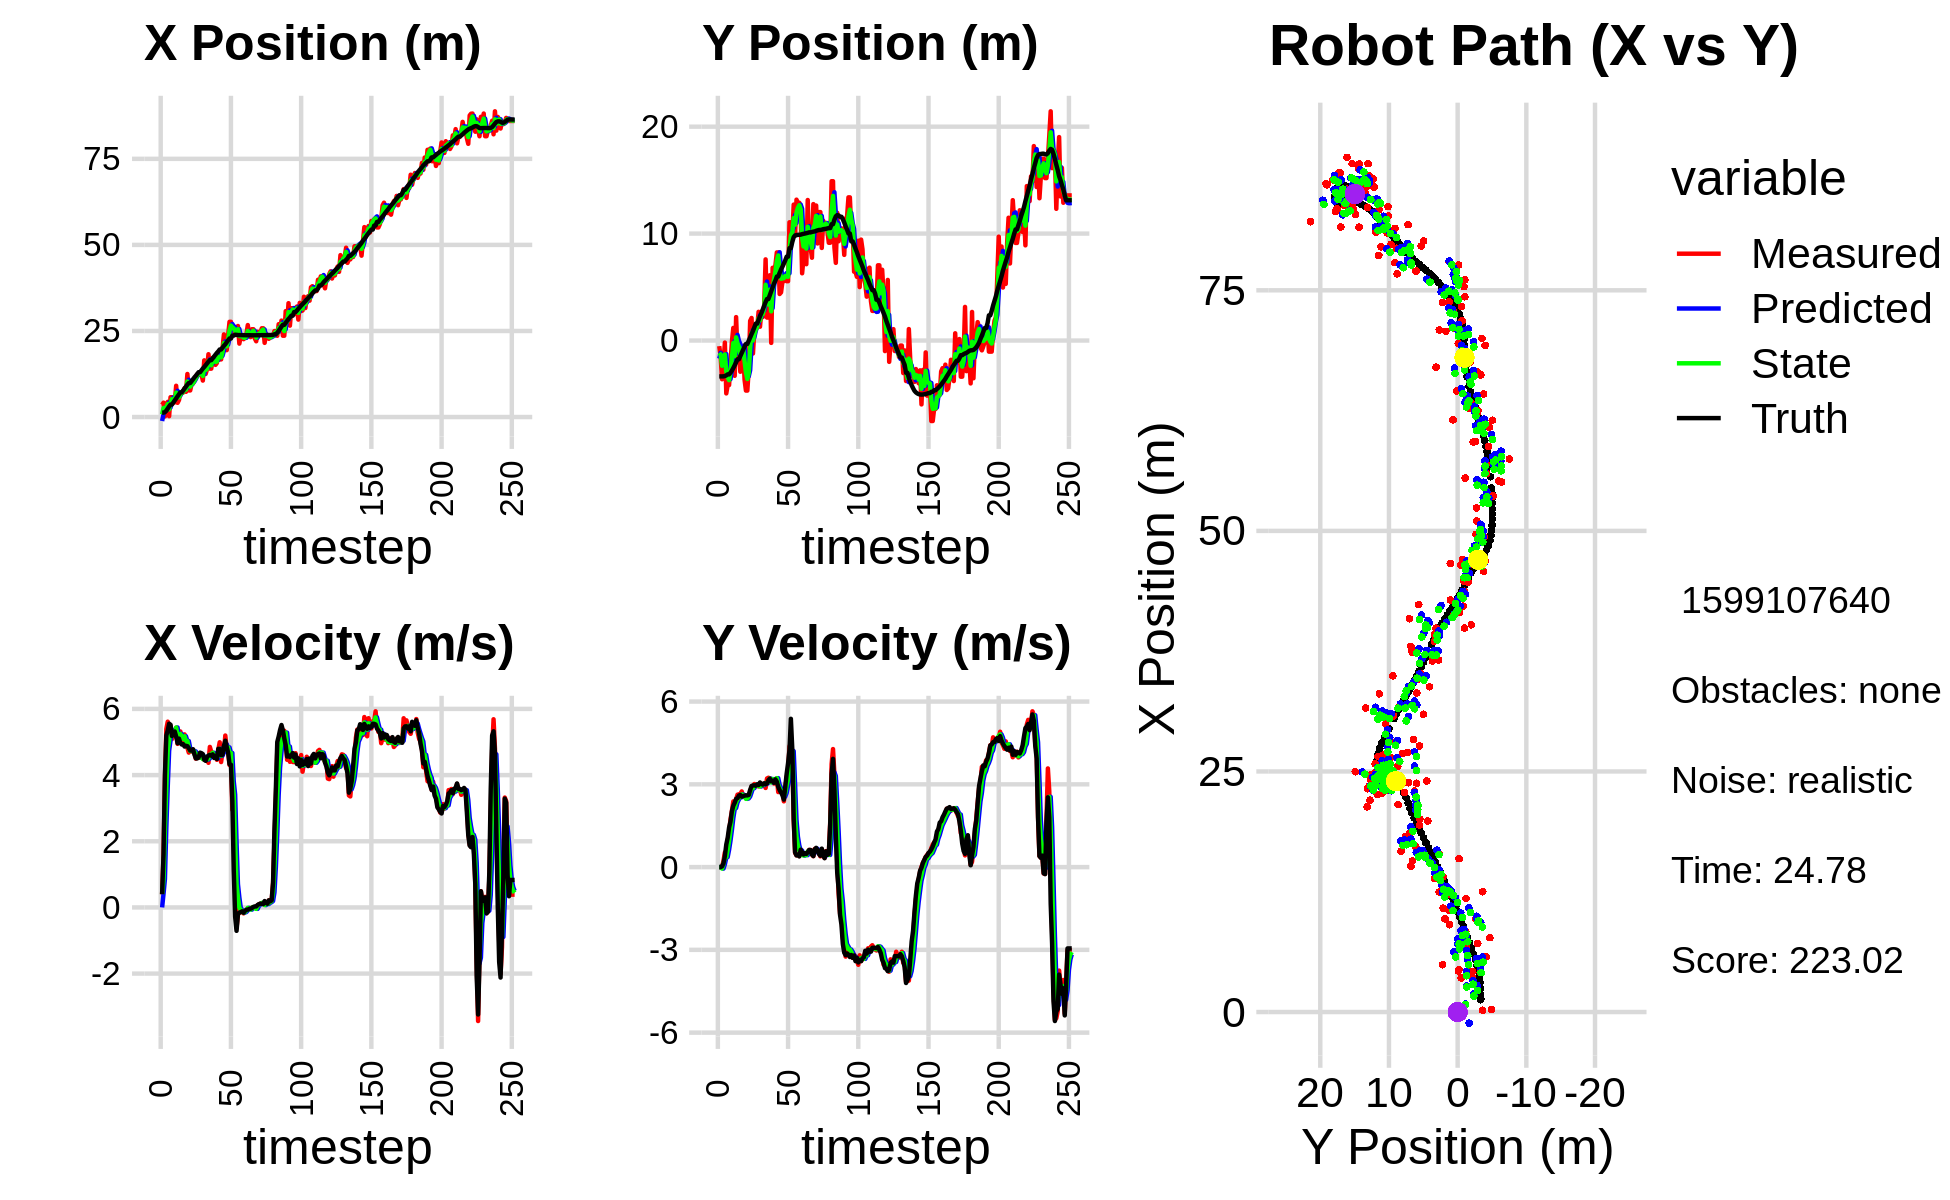

The data file committed next to this chart (first rows):
-2.129592656640260540e+00, -4.004472256169901101e+00, 0.000000000000000000e+00, -0.000000000000000000e+00, 0.000000000000000000e+00, 0.000000000000000000e+00, 0.000000000000000000e+00, 0.000000000000000000e+00, -1.160489390088198958e+00, -1.686779819217267828e+00, 0.000000000000000000e+00, 0.000000000000000000e+00, 1.274924039982833435e+00, -3.355023145696770293e+00, 0.000000000000000000e+00, 0.000000000000000000e+00, 0.000000000000000000e+00, 6.555591826327145100e-04
3.536302089648233338e+00, -5.245139603395428951e-01, 3.970000069315147706e-01, -7.895091674073399226e-05, -1.160489390088198958e+00, -1.686779819217267828e+00, 0.000000000000000000e+00, 0.000000000000000000e+00, 7.805529117959677521e-01, -1.152167249175588992e+00, 4.058309268230934075e-01, 2.429589248713801084e-03, 1.274924039982833435e+00, -3.355023145696770293e+00, 4.000000000000000222e-01, 0.000000000000000000e+00, 4.000000059604644775e-01, 1.988688018172979355e-04
4.170502662572982189e+00, -1.548011891724272671e+00, 1.555999993474497467e+00, -5.000356815831299479e-05, 8.211360044782770595e-01, -1.151924290250717631e+00, 4.058309268230934075e-01, 2.429589248713801084e-03, 2.611289930075982202e+00, -1.323256229518531057e+00, 8.562598770104025148e-01, -1.038161871268095116e-03, 1.278216123807990989e+00, -3.355023377327285505e+00, 1.600000000000000089e+00, -1.000000000000000021e-03, 1.600000023841857910e+00, 3.213596937712281942e-05
1.865755321173782066e-01, -3.621203226022497113e+00, 3.857982810293461018e+00, 1.153015781824183288e-02, 2.696915917777022553e+00, -1.323360045705657795e+00, 8.562598770104025148e-01, -1.038161871268095116e-03, 1.657544226732871717e+00, -2.361280111345861688e+00, 2.408789785829076102e+00, -5.435131416026445228e-02, 1.414671659618609301e+00, -3.355091793734943373e+00, 4.000000000000000000e+00, 2.599999999999999881e-02, 4.000000000000000000e+00, -2.988640451803803444e-03
3.636409402331191920e+00, -2.109956315869046417e+00, 5.391440663618114471e+00, 2.217714649091819534e-01, 1.898423205315779239e+00, -2.366715242761888049e+00, 2.408789785829076102e+00, -5.435131416026445228e-02, 2.897400189856412123e+00, -2.254362192598287518e+00, 3.637683900390822345e+00, 1.011441238499589945e-01, 1.842398405636180181e+00, -3.351759008476141055e+00, 5.198000000000000398e+00, 1.350000000000000089e-01, 5.199999809265136719e+00, -4.111081361770629883e-02
4.409892559263431266e+00, -1.908227542868493609e-01, 5.613714139819601989e+00, 5.334171613615135144e-01, 3.261168579895494357e+00, -2.244247780213291410e+00, 3.637683900390822345e+00, 1.011441238499589945e-01, 3.770154749134608352e+00, -1.303694671483356382e+00, 4.736663370652801852e+00, 3.385076208886717564e-01, 2.461661100856595397e+00, -3.324084673159521053e+00, 5.347000000000000419e+00, 3.920000000000000151e-01, 5.361000061035156250e+00, -9.473592787981033325e-02
2.462139130147143473e-01, -4.944458903184639098e+00, 5.494252344885904193e+00, 5.220658581142249011e-01, 4.243821086199888626e+00, -1.269843909394489101e+00, 4.736663370652801852e+00, 3.385076208886717564e-01, 2.245740391898134902e+00, -2.884970497367850051e+00, 5.048446176178496891e+00, 3.630558331831994501e-01, 3.088457823063136320e+00, -3.259913863918164623e+00, 5.552999999999999936e+00, 8.199999999999999512e-01, 5.612999916076660156e+00, -9.473592787981033325e-02
5.756556749640118653e+00, -4.163571181070347293e+00, 5.479591534131528441e+00, 9.712374868886578527e-01, 2.750585009515984503e+00, -2.848664914049530150e+00, 5.048446176178496891e+00, 3.630558331831994501e-01, 4.087648833948744453e+00, -3.412721328062780390e+00, 5.382275598043245068e+00, 6.273849431241508290e-01, 3.618475675489988941e+00, -3.166060270573002544e+00, 5.522000000000000242e+00, 1.060000000000000053e+00, 5.623000144958496094e+00, -1.754244118928909302e-01
5.756556749640118653e+00, -4.163571181070347293e+00, 5.087774447956260104e+00, 1.270467129299055031e+00, 4.625876393753069138e+00, -3.349982833750365430e+00, 5.382275598043245068e+00, 6.273849431241508290e-01, 5.180937210719602781e+00, -3.706767896061716971e+00, 5.258654809988324352e+00, 9.550759242033524110e-01, 3.618475675489988941e+00, -3.166060270573002544e+00, 5.181000000000000050e+00, 1.431999999999999940e+00, 5.375000000000000000e+00, -2.447055131196975708e-01
4.212419330975526677e+00, -2.124328689125250413e+00, 5.243371147383697028e+00, 1.722329991690606965e+00, 5.706802691718435128e+00, -3.611260303641381952e+00, 5.258654809988324352e+00, 9.550759242033524110e-01, 5.034816900394790906e+00, -2.915556206421105578e+00, 5.199482468956745151e+00, 1.338435335230770074e+00, 4.225531340173140471e+00, -3.011094586466835032e+00, 5.232000000000000206e+00, 1.653000000000000025e+00, 5.486999988555908203e+00, -3.173740506172180176e-01
4.262392878783801464e+00, -1.143544183047818241e-01, 5.238420855537730070e+00, 2.038280117871655417e+00, 5.554765147290465777e+00, -2.781712672898028593e+00, 5.199482468956745151e+00, 1.338435335230770074e+00, 4.912154376766929786e+00, -1.603347264364498592e+00, 5.208475974787347695e+00, 1.772989434057222979e+00, 4.821203947352949548e+00, -2.812755393492198941e+00, 5.317000000000000171e+00, 2.019000000000000128e+00, 5.688000202178955078e+00, -3.710764050483703613e-01
9.079300880801444151e+00, 1.179249896274061848e+00, 5.428105040458084396e+00, 2.380127142063338752e+00, 5.433001974245664556e+00, -1.426048320958776205e+00, 5.208475974787347695e+00, 1.772989434057222979e+00, 7.084249143015636463e+00, -2.380157028461524771e-01, 5.438315969956660112e+00, 2.098299259748749090e+00, 5.428873777982868631e+00, -2.573951351082307326e+00, 5.163000000000000256e+00, 2.224000000000000199e+00, 5.622000217437744141e+00, -4.132345020771026611e-01
4.126780987416926116e+00, -3.300610827834084660e+00, 4.944098783024838184e+00, 2.321493066300919228e+00, 7.628080740011302652e+00, -2.818577687127754583e-02, 5.438315969956660112e+00, 2.098299259748749090e+00, 5.870284636457990146e+00, -1.470406188955534876e+00, 5.185051207003718687e+00, 2.142089484169196645e+00, 6.015246153464167023e+00, -2.315426038152842647e+00, 4.964000000000000412e+00, 2.330999999999999961e+00, 5.484000205993652344e+00, -4.389908313751220703e-01
4.916766763118721961e+00, 2.189971877794060884e+00, 5.239187997773734118e+00, 2.460051698731930081e+00, 6.388789757158361837e+00, -1.256197240538615256e+00, 5.185051207003718687e+00, 2.142089484169196645e+00, 5.717844672498944014e+00, 2.954458791104013216e-01, 5.167085013200105159e+00, 2.343164433301832439e+00, 6.593767881655199226e+00, -2.039461182208079482e+00, 5.102000000000000313e+00, 2.472999999999999865e+00, 5.670000076293945312e+00, -4.389908313751220703e-01
6.889853239394795104e+00, -1.279317991412034949e+00, 5.318187852056614595e+00, 2.625574552452050181e+00, 6.234553173818954797e+00, 5.297623224405845210e-01, 5.167085013200105159e+00, 2.343164433301832439e+00, 6.564535690094490228e+00, -2.667798405997552358e-01, 5.243095927316570481e+00, 2.451419969607404603e+00, 7.169762372885950086e+00, -1.752409981252468496e+00, 4.969999999999999751e+00, 2.499000000000000110e+00, 5.563000202178955078e+00, -4.585926830768585205e-01
6.889853239394795104e+00, -1.279317991412034949e+00, 5.107267439430704492e+00, 2.639473647433770775e+00, 7.088845282826147454e+00, -2.163784363901477548e-02, 5.243095927316570481e+00, 2.451419969607404603e+00, 6.998076553537703859e+00, -5.766874282856419009e-01, 5.169941647806700402e+00, 2.523759200474337661e+00, 7.169762372885950086e+00, -1.752409981252468496e+00, 4.924000000000000377e+00, 2.592000000000000082e+00, 5.565000057220458984e+00, -4.770029485225677490e-01
7.109443128185244376e+00, -2.919838117276052358e+00, 5.007611258980882774e+00, 2.648783503180791143e+00, 7.515070718318374254e+00, -3.243115082382081460e-01, 5.169941647806700402e+00, 2.523759200474337661e+00, 7.308774758739867927e+00, -1.469309733919417438e+00, 5.089921337286569702e+00, 2.531662046236386132e+00, 7.736771345019689328e+00, -1.456749723646400207e+00, 4.934999999999999609e+00, 2.613999999999999879e+00, 5.584000110626220703e+00, -4.865396618843078613e-01
8.393379539362260999e+00, -1.175143044536191450e+00, 5.229137361286106511e+00, 2.743200673417536262e+00, 7.817766892468524631e+00, -1.216143529295778736e+00, 5.089921337286569702e+00, 2.531662046236386132e+00, 8.082117584674028521e+00, -1.190596271686505725e+00, 5.174100995986615104e+00, 2.634644036545189305e+00, 8.302630186090455666e+00, -1.157653616848479006e+00, 4.863000000000000433e+00, 2.552999999999999936e+00, 5.493000030517578125e+00, -4.831326603889465332e-01
7.322921514975933022e+00, -4.882606441067393055e-01, 4.886893066629313331e+00, 2.573286331294545981e+00, 8.599527684272690209e+00, -9.271318680319867722e-01, 5.174100995986615104e+00, 2.634644036545189305e+00, 7.962275536293385692e+00, -7.338124412682786035e-01, 5.022603001901207342e+00, 2.612155364439734395e+00, 8.862229109049007292e+00, -8.640346995627593563e-01, 4.884000000000000341e+00, 2.571000000000000174e+00, 5.519000053405761719e+00, -4.846761822700500488e-01
1.250467324253807710e+01, -3.646852539970877771e+00, 4.827845470689797303e+00, 2.580035631645458682e+00, 8.464535836483506159e+00, -4.725969048243051640e-01, 5.022603001901207342e+00, 2.612155364439734395e+00, 1.032699320715205893e+01, -1.890031261053717770e+00, 5.030886338637717614e+00, 2.548284166039542331e+00, 9.422680616639603102e+00, -5.675137508410276199e-01, 4.873999999999999666e+00, 2.589999999999999858e+00, 5.519000053405761719e+00, -4.907930493354797363e-01
7.724783897363168172e+00, -4.681793497597331211e+00, 4.679883395229037291e+00, 2.532140095365137622e+00, 1.083008184101583105e+01, -1.635202844449763493e+00, 5.030886338637717614e+00, 2.548284166039542331e+00, 9.299260821302121727e+00, -2.981626843751163491e+00, 4.818880118681814650e+00, 2.474054290570770753e+00, 9.885653257650913517e+00, -3.185923566831118103e-01, 4.815999999999999837e+00, 2.601999999999999869e+00, 5.473999977111816406e+00, -4.959605932235717773e-01
7.724783897363168172e+00, -4.681793497597331211e+00, 4.738810621508314114e+00, 2.564023794117659794e+00, 9.781148833170302481e+00, -2.734221414694086416e+00, 4.818880118681814650e+00, 2.474054290570770753e+00, 8.830181350284018293e+00, -3.599977669327263374e+00, 4.730021672608382133e+00, 2.487693299182326623e+00, 9.885653257650913517e+00, -3.185923566831118103e-01, 4.743000000000000327e+00, 2.600000000000000089e+00, 5.408999919891357422e+00, -4.959605932235717773e-01
9.665294766501622448e+00, -2.640402363466224145e+00, 4.714162867180415439e+00, 2.592502592685611340e+00, 9.303183517544855619e+00, -3.351208339409030845e+00, 4.730021672608382133e+00, 2.487693299182326623e+00, 9.479009878788581034e+00, -3.035863524394851076e+00, 4.728517625681432079e+00, 2.557291261402251159e+00, 1.043302798311333213e+01, -2.030520328431819482e-02, 4.740999999999999659e+00, 2.616000000000000103e+00, 5.414999961853027344e+00, -5.027964711189270020e-01
9.674674391738998125e+00, 1.837918950707826404e+00, 4.749222669897360305e+00, 2.709964450419043658e+00, 9.951861641356725130e+00, -2.780134398254626049e+00, 4.728517625681432079e+00, 2.557291261402251159e+00, 9.823431410187128066e+00, -7.164888606575057217e-01, 4.732144215194156622e+00, 2.705274090807006537e+00, 1.097625041009628255e+01, 2.811305062960549606e-01, 4.782000000000000028e+00, 2.798999999999999932e+00, 5.540999889373779297e+00, -5.185304880142211914e-01
1.079794848028802612e+01, 2.107840967658043407e+00, 4.681357534808372023e+00, 2.913603775086308190e+00, 1.029664583170654346e+01, -4.459614515768050569e-01, 4.732144215194156622e+00, 2.705274090807006537e+00, 1.053845321486752340e+01, 6.858261072603111241e-01, 4.716909869210218709e+00, 2.866845933678248137e+00, 1.152333331144739148e+01, 6.042172442152448086e-01, 4.623999999999999666e+00, 2.939999999999999947e+00, 5.479000091552734375e+00, -5.567162036895751953e-01
1.179841732969231671e+01, -1.210965679411617479e+00, 4.496427680697203222e+00, 2.926663741593475088e+00, 1.101014420178854536e+01, 9.725107006281359379e-01, 4.716909869210218709e+00, 2.866845933678248137e+00, 1.137535455459296330e+01, 1.210738424552659787e-03, 4.627950668350288232e+00, 2.861001189476868323e+00, 1.197071909954081015e+01, 8.884622583011655417e-01, 4.506000000000000227e+00, 2.959999999999999964e+00, 5.390999794006347656e+00, -5.769981145858764648e-01
1.239752541529492369e+01, 9.641409050376266165e-01, 4.580478667770203849e+00, 3.011899366495977226e+00, 1.183814962142799132e+01, 2.873108573722394921e-01, 4.627950668350288232e+00, 2.861001189476868323e+00, 1.210776926727068492e+01, 5.886030803967479130e-01, 4.615753691977616313e+00, 2.952997930808542115e+00, 1.250678133988479068e+01, 1.239876938501896841e+00, 4.503999999999999559e+00, 2.963000000000000078e+00, 5.390999794006347656e+00, -5.816653370857238770e-01
1.224738895946114958e+01, 1.218313199928640955e+00, 4.522772213864915791e+00, 2.941182805554345858e+00, 1.256934463646844691e+01, 8.839028734776022134e-01, 4.615753691977616313e+00, 2.952997930808542115e+00, 1.241878063039373181e+01, 1.032540596766644558e+00, 4.564216231458426698e+00, 2.952658406798234214e+00, 1.302512621918794267e+01, 1.579828453546332057e+00, 4.535999999999999588e+00, 2.950000000000000178e+00, 5.410999774932861328e+00, -5.765898227691650391e-01
1.224738895946114958e+01, 1.218313199928640955e+00, 4.525287011504985024e+00, 2.942818191823799445e+00, 1.287520225353957493e+01, 1.327806437446467980e+00, 4.564216231458426698e+00, 2.952658406798234214e+00, 1.257005770271744360e+01, 1.279223098239983480e+00, 4.533521703828677474e+00, 2.945341699997045648e+00, 1.302512621918794267e+01, 1.579828453546332057e+00, 4.677999999999999936e+00, 3.003000000000000114e+00, 5.559000015258789062e+00, -5.765898227691650391e-01
1.246794831750929688e+01, 2.684412909306610917e+00, 4.596249037604230203e+00, 2.923064158588273731e+00, 1.302340987310031117e+01, 1.573757268239688090e+00, 4.533521703828677474e+00, 2.945341699997045648e+00, 1.276465751628187029e+01, 2.067778143393022461e+00, 4.552229476005582143e+00, 2.952800095139763048e+00, 1.355736422599584756e+01, 1.922354889860340643e+00, 4.663000000000000256e+00, 2.974000000000000199e+00, 5.531000137329101562e+00, -5.664470791816711426e-01
1.059128713645896269e+01, 1.290879441666226146e+00, 4.518692399531451187e+00, 2.938284798846332979e+00, 1.321988046388242921e+01, 2.363058152906998721e+00, 4.552229476005582143e+00, 2.952800095139763048e+00, 1.194904154055408263e+01, 1.888248950729601638e+00, 4.483696950229639100e+00, 2.923571015159377673e+00, 1.409340930016926130e+01, 2.264673424199664886e+00, 4.634000000000000341e+00, 3.068000000000000060e+00, 5.558000087738037109e+00, -5.765517354011535645e-01
1.646133232175812822e+01, 2.694502440806328281e+00, 4.463121388270695711e+00, 2.980811563841062384e+00, 1.239741123557704583e+01, 2.180606052245539495e+00, 4.483696950229639100e+00, 2.923571015159377673e+00, 1.429751876937709731e+01, 2.411019474315970523e+00, 4.554698902148130557e+00, 2.960559181045907984e+00, 1.453800845182957957e+01, 2.557257844665683955e+00, 4.466000000000000192e+00, 3.011000000000000121e+00, 5.386000156402587891e+00, -5.888393521308898926e-01
1.251720237763042931e+01, 2.194463027849152592e+00, 4.467499919970043365e+00, 3.013762566499017748e+00, 1.475298865959191019e+01, 2.707075392420561499e+00, 4.554698902148130557e+00, 2.960559181045907984e+00, 1.367214686644945587e+01, 2.480875611769937539e+00, 4.467114867035575365e+00, 2.977548090852882190e+00, 1.505026507393786872e+01, 2.901691628870093798e+00, 4.431000000000000050e+00, 2.991000000000000103e+00, 5.346000194549560547e+00, -5.934728384017944336e-01
1.387368750635391201e+01, 3.344930371369839506e+00, 4.480962531915724689e+00, 3.008086105317836711e+00, 1.411885835315301385e+01, 2.778630420855225935e+00, 4.467114867035575365e+00, 2.977548090852882190e+00, 1.400416117268119542e+01, 3.031542214036509808e+00, 4.468970924248207410e+00, 3.002334361345215807e+00, 1.556284785328690390e+01, 3.247330380895237401e+00, 4.548000000000000043e+00, 3.039000000000000146e+00, 5.469999790191650391e+00, -5.912058949470520020e-01
1.824395704308112087e+01, 7.588785601306883066e+00, 4.371710468964099761e+00, 2.868900404860405651e+00, 1.445105826510601688e+01, 3.331775650171031167e+00, 4.468970924248207410e+00, 3.002334361345215807e+00, 1.627426519300770735e+01, 5.215135188023360513e+00, 4.501690538256840846e+00, 3.018874835597600281e+00, 1.608714556733473344e+01, 3.595315170890275525e+00, 4.591999999999999638e+00, 3.007000000000000117e+00, 5.488999843597412109e+00, -5.807508230209350586e-01
1.405798554422458047e+01, 2.143831564419591995e+00, 4.851691090593417854e+00, 3.212763896294629440e+00, 1.672443424683338975e+01, 5.517022671583120541e+00, 4.501690538256840846e+00, 3.018874835597600281e+00, 1.547746644556337259e+01, 4.021077032734396539e+00, 4.617941179164576582e+00, 3.057277002197641202e+00, 1.652786326462765132e+01, 3.884253217200626995e+00, 4.607999999999999652e+00, 3.032000000000000028e+00, 5.515999794006347656e+00, -5.849002003669738770e-01
1.405798554422458047e+01, 2.143831564419591995e+00, 4.701161261303473005e+00, 3.239099420880707569e+00, 1.593926056347983078e+01, 4.326804732954160571e+00, 4.617941179164576582e+00, 3.057277002197641202e+00, 1.503722602141230880e+01, 3.362622704429611975e+00, 4.617912287586690034e+00, 3.107052910605027307e+00, 1.652786326462765132e+01, 3.884253217200626995e+00, 4.584999999999999964e+00, 3.148000000000000131e+00, 5.561999797821044922e+00, -6.033051013946533203e-01
1.718653824982486000e+01, 6.101029111647972236e+00, 4.671516317225897552e+00, 3.218674058750693678e+00, 1.549901725017097753e+01, 3.673327995490114795e+00, 4.617912287586690034e+00, 3.107052910605027307e+00, 1.629251399267560529e+01, 4.756390846238031322e+00, 4.675118756020396837e+00, 3.204698421185701029e+00, 1.705601191531872729e+01, 4.240949346187937508e+00, 4.626999999999999780e+00, 3.205999999999999961e+00, 5.629000186920166016e+00, -6.033051013946533203e-01
1.593646097177333587e+01, -2.223647110159641949e-01, 4.562208534017451633e+00, 3.146428969895452177e+00, 1.676002586827764418e+01, 5.076860688356601869e+00, 4.675118756020396837e+00, 3.204698421185701029e+00, 1.636147170269009976e+01, 2.727920538232225134e+00, 4.603171096828244657e+00, 3.070847918137507016e+00, 1.758712840108516318e+01, 4.608400536788307633e+00, 4.517999999999999794e+00, 3.108000000000000096e+00, 5.484000205993652344e+00, -6.037609577178955078e-01
1.516110134176267898e+01, 6.801491690855187677e+00, 4.635121963007067691e+00, 3.179824411299000175e+00, 1.682178881237292245e+01, 3.035005330045975835e+00, 4.603171096828244657e+00, 3.070847918137507016e+00, 1.604096806530984409e+01, 4.713256179424627490e+00, 4.587601229150224391e+00, 3.190964457635779628e+00, 1.810707545341731262e+01, 4.966113281754762632e+00, 4.576999999999999957e+00, 3.134999999999999787e+00, 5.547999858856201172e+00, -6.012872457504272461e-01
1.570943641656052669e+01, 6.558562470722192117e+00, 4.462137546437636715e+00, 3.028824668822418964e+00, 1.649972818822486786e+01, 5.032352625188205586e+00, 4.587601229150224391e+00, 3.190964457635779628e+00, 1.611736478310439580e+01, 5.706019013056809364e+00, 4.510157451563931552e+00, 3.138091745762177531e+00, 1.862933611864068695e+01, 5.323484612399945526e+00, 4.488000000000000433e+00, 3.057999999999999829e+00, 5.431000232696533203e+00, -5.963442325592041016e-01
1.854277843268212322e+01, 7.051845384597270616e+00, 4.763382916112245624e+00, 3.161371898673817071e+00, 1.656838052826078922e+01, 6.019828187633026850e+00, 4.510157451563931552e+00, 3.138091745762177531e+00, 1.750188031161745528e+01, 6.479403504077657416e+00, 4.667037021567993271e+00, 3.167862126304833659e+00, 1.907110667229281376e+01, 5.620536042880488026e+00, 4.793000000000000149e+00, 3.177999999999999936e+00, 5.750999927520751953e+00, -5.859335064888000488e-01
1.673281240513036394e+01, 8.237596464894510362e+00, 4.991583574535662926e+00, 3.223578194452082712e+00, 1.796858401377425452e+01, 6.796189716708140871e+00, 4.667037021567993271e+00, 3.167862126304833659e+00, 1.738514632390311121e+01, 7.436039371059788294e+00, 4.796179943394989209e+00, 3.224210759949401872e+00, 1.962182879470906371e+01, 5.982136918265225312e+00, 4.788999999999999702e+00, 3.092000000000000082e+00, 5.701000213623046875e+00, -5.734189152717590332e-01
1.673281240513036394e+01, 8.237596464894510362e+00, 4.394339500399161658e+00, 2.719927690600786985e+00, 1.786476431824261013e+01, 7.758460447054728704e+00, 4.796179943394989209e+00, 3.224210759949401872e+00, 1.732508133370175329e+01, 7.958964429742223068e+00, 4.584211801073219128e+00, 2.980654852701129176e+00, 1.962182879470906371e+01, 5.982136918265225312e+00, 4.604000000000000092e+00, 2.910000000000000142e+00, 5.447000026702880859e+00, -5.542453527450561523e-01
1.986065924183311893e+01, 4.350761486206972783e+00, 4.697895727430600132e+00, 2.907817358088269355e+00, 1.778350251380907565e+01, 8.257029915012335408e+00, 4.584211801073219128e+00, 2.980654852701129176e+00, 1.878040436593711604e+01, 6.524041887158657183e+00, 4.684341053225104190e+00, 2.868175822354824156e+00, 2.015841937093529168e+01, 6.322644425481753316e+00, 4.615000000000000213e+00, 2.790999999999999925e+00, 5.393000125885009766e+00, -5.542453527450561523e-01
2.400435495435920785e+01, 4.503768397860307360e+00, 4.697244539463953039e+00, 2.747955018106243763e+00, 1.924883847125962788e+01, 6.810859469394139332e+00, 4.684341053225104190e+00, 2.868175822354824156e+00, 2.149340473685511910e+01, 5.782173104108057515e+00, 4.777203053942198352e+00, 2.766989672822885993e+00, 2.068847537032025485e+01, 6.644248200141175786e+00, 4.881999999999999673e+00, 2.704000000000000181e+00, 5.579999923706054688e+00, -5.293276906013488770e-01
2.003543019299358718e+01, 5.504663421126993583e+00, 5.195388653609941620e+00, 2.742911179375131070e+00, 2.197112504224934071e+01, 6.058872071390346115e+00, 4.777203053942198352e+00, 2.766989672822885993e+00, 2.105605329763439570e+01, 5.812716869820443222e+00, 4.935991466008850637e+00, 2.744101113719028096e+00, 2.115392184286581312e+01, 6.906932068880391462e+00, 5.038999999999999702e+00, 2.607000000000000206e+00, 5.672999858856201172e+00, -4.857576489448547363e-01
1.942335367252497491e+01, 5.550656629713913048e+00, 4.800811246876981464e+00, 2.383655344871382198e+00, 2.154965244423528148e+01, 6.087126981192345632e+00, 4.935991466008850637e+00, 2.744101113719028096e+00, 2.054309507851647965e+01, 5.839927758594460450e+00, 4.832934684810989978e+00, 2.554011462653155373e+00, 2.173133158695198475e+01, 7.200385284942056430e+00, 4.849000000000000199e+00, 2.447999999999999954e+00, 5.432000160217285156e+00, -4.608524739742279053e-01
2.377788102677052606e+01, 5.967194152924228057e+00, 4.715520540197746691e+00, 2.819202293894201183e+00, 2.102638854699758042e+01, 6.095328904859775854e+00, 4.832934684810989978e+00, 2.554011462653155373e+00, 2.233800163986756360e+01, 6.043320606060249567e+00, 4.836742314430054535e+00, 2.686210217024262548e+00, 2.228518557533868005e+01, 7.493698311486972408e+00, 4.681000000000000050e+00, 2.915000000000000036e+00, 5.513999938964843750e+00, -5.388415455818176270e-01
2.765683150291619086e+01, 5.549456311325811519e+00, 4.303768921028866323e+00, 3.256559580880539873e+00, 2.282167587131056763e+01, 6.311941627762675644e+00, 4.836742314430054535e+00, 2.686210217024262548e+00, 2.509847211463417338e+01, 5.986646749932640788e+00, 4.671274846180263118e+00, 2.958376082637648175e+00, 2.281207919181735733e+01, 7.843025399023746402e+00, 4.331999999999999851e+00, 3.386000000000000121e+00, 5.498000144958496094e+00, -6.477602124214172363e-01
2.765683150291619086e+01, 5.549456311325811519e+00, 4.571707822948093636e+00, 3.459302575252801493e+00, 2.556559959925219871e+01, 6.282484358196406049e+00, 4.671274846180263118e+00, 2.958376082637648175e+00, 2.656155533452057682e+01, 5.966626340842331011e+00, 4.669155136871672163e+00, 3.198548673771072437e+00, 2.281207919181735733e+01, 7.843025399023746402e+00, 4.312999999999999723e+00, 3.762999999999999901e+00, 5.723999977111816406e+00, -6.477602124214172363e-01
2.502222430721981183e+01, 1.105826969205298660e+01, 2.952031538413871115e+00, 4.369214609281907968e+00, 2.702847084820774270e+01, 6.286481208219438344e+00, 4.669155136871672163e+00, 3.198548673771072437e+00, 2.604991048934774156e+01, 8.434836563613115956e+00, 3.815409068557323202e+00, 3.871677829783884750e+00, 2.366073298443048500e+01, 8.638128472197371011e+00, 3.234999999999999876e+00, 4.235999999999999766e+00, 5.329999923706054688e+00, -9.766047000885009766e-01
2.502222430721981183e+01, 1.105826969205298660e+01, 3.039366517751649788e+00, 4.498476530321200428e+00, 2.643145139620347450e+01, 8.822004346591503676e+00, 3.815409068557323202e+00, 3.871677829783884750e+00, 2.574102227766698192e+01, 9.825606777902523348e+00, 3.411272157417350126e+00, 4.231977518746416145e+00, 2.366073298443048500e+01, 8.638128472197371011e+00, 1.125999999999999890e+00, 5.375000000000000000e+00, 5.491000175476074219e+00, -9.766047000885009766e-01
2.401607289960196567e+01, 9.917610121567630443e+00, 4.827508895955040513e-01, 4.188270317693310929e+00, 2.608214949340871769e+01, 1.024880452977716416e+01, 3.411272157417350126e+00, 4.231977518746416145e+00, 2.505259388096986228e+01, 1.010060655629234638e+01, 1.979676550170516469e+00, 4.204054401278154884e+00, 2.390840697342967758e+01, 9.208644105342827402e+00, -2.810000000000000275e-01, 4.282000000000000028e+00, 4.290999889373779297e+00, -1.456040143966674805e+00
2.417314651665783032e+01, 1.271113605564925031e+01, -6.242703131522047144e-01, 1.720228686305111498e+00, 2.525056153598691466e+01, 1.052101199642016205e+01, 1.979676550170516469e+00, 4.204054401278154884e+00, 2.467712439357574894e+01, 1.144546920232329157e+01, 7.036757650297467137e-01, 2.986991615178940407e+00, 2.387337756169403491e+01, 9.665344430502512907e+00, -7.069999999999999618e-01, 1.754000000000000004e+00, 1.891000032424926758e+00, -1.918916463851928711e+00
2.644522953092187834e+01, 9.809875409644412514e+00, -2.043120802000076008e-01, 5.181752147369447226e-01, 2.474749197007872326e+01, 1.174416836384118490e+01, 7.036757650297467137e-01, 2.986991615178940407e+00, 2.553518956949848473e+01, 1.082762465279538411e+01, 3.026631461234106091e-01, 1.712129206297638317e+00, 2.381006693834476096e+01, 9.828167153675874346e+00, -2.049999999999999878e-01, 5.350000000000000311e-01, 5.730000138282775879e-01, -1.946371912956237793e+00
2.132925009782136172e+01, 1.317384739066502952e+01, -1.550677471095845694e-01, 4.277604536878181207e-01, 2.556545588411082548e+01, 1.099883757342514734e+01, 3.026631461234106091e-01, 1.712129206297638317e+00, 2.353628572912868577e+01, 1.193911885215836399e+01, -9.485355485105706475e-03, 1.102795568440806395e+00, 2.379884886795274213e+01, 9.857434465100769927e+00, -1.539999999999999980e-01, 4.239999999999999880e-01, 4.510000050067901611e-01, -1.918572783470153809e+00
2.348888129051066187e+01, 1.288480038743075262e+01, -1.428028004347967894e-01, 4.435801523083975351e-01, 2.353533719358017606e+01, 1.204939840900244441e+01, -9.485355485105706475e-03, 1.102795568440806395e+00, 2.351087875222431478e+01, 1.240547427894597021e+01, -7.381780830194596688e-02, 7.867641943051315589e-01, 2.379016470911533787e+01, 9.882529450993496667e+00, -1.419999999999999873e-01, 4.400000000000000022e-01, 4.620000123977661133e-01, -1.882251143455505371e+00
2.348888129051066187e+01, 1.288480038743075262e+01, -1.290128341789744670e-01, 4.007451706871631436e-01, 2.350349697139412086e+01, 1.248415069837648339e+01, -7.381780830194596688e-02, 7.867641943051315589e-01, 2.349530670682857192e+01, 1.265443078192988757e+01, -1.006719637562084185e-01, 5.989221131937074727e-01, 2.379016470911533787e+01, 9.882529450993496667e+00, -1.170000000000000068e-01, 3.880000000000000115e-01, 4.050000011920928955e-01, -1.882251143455505371e+00
2.261882066753457465e+01, 1.169783122695517719e+01, -1.801857759529303660e-01, 6.401235151773012610e-01, 2.348523951045295277e+01, 1.271432299324925808e+01, -1.006719637562084185e-01, 5.989221131937074727e-01, 2.307304912030987865e+01, 1.226366193328221854e+01, -1.546016003304466202e-01, 6.011121342116992894e-01, 2.378353762682691652e+01, 9.904180718726980359e+00, -1.600000000000000033e-01, 6.310000000000000053e-01, 6.510000228881835938e-01, -1.845182418823242188e+00
2.295817208349251359e+01, 6.288720799798180217e+00, -1.201544829706880646e-01, 5.408132047316717150e-01, 2.305758896027683491e+01, 1.232377314670338819e+01, -1.546016003304466202e-01, 6.011121342116992894e-01, 2.301100650754437282e+01, 9.644869430697342594e+00, -1.401867620459983088e-01, 4.570479777838649116e-01, 2.377238059030658235e+01, 9.947769356701012811e+00, -1.059999999999999970e-01, 5.430000000000000382e-01, 5.540000200271606445e-01, -1.789419054985046387e+00
... 192 more rows
